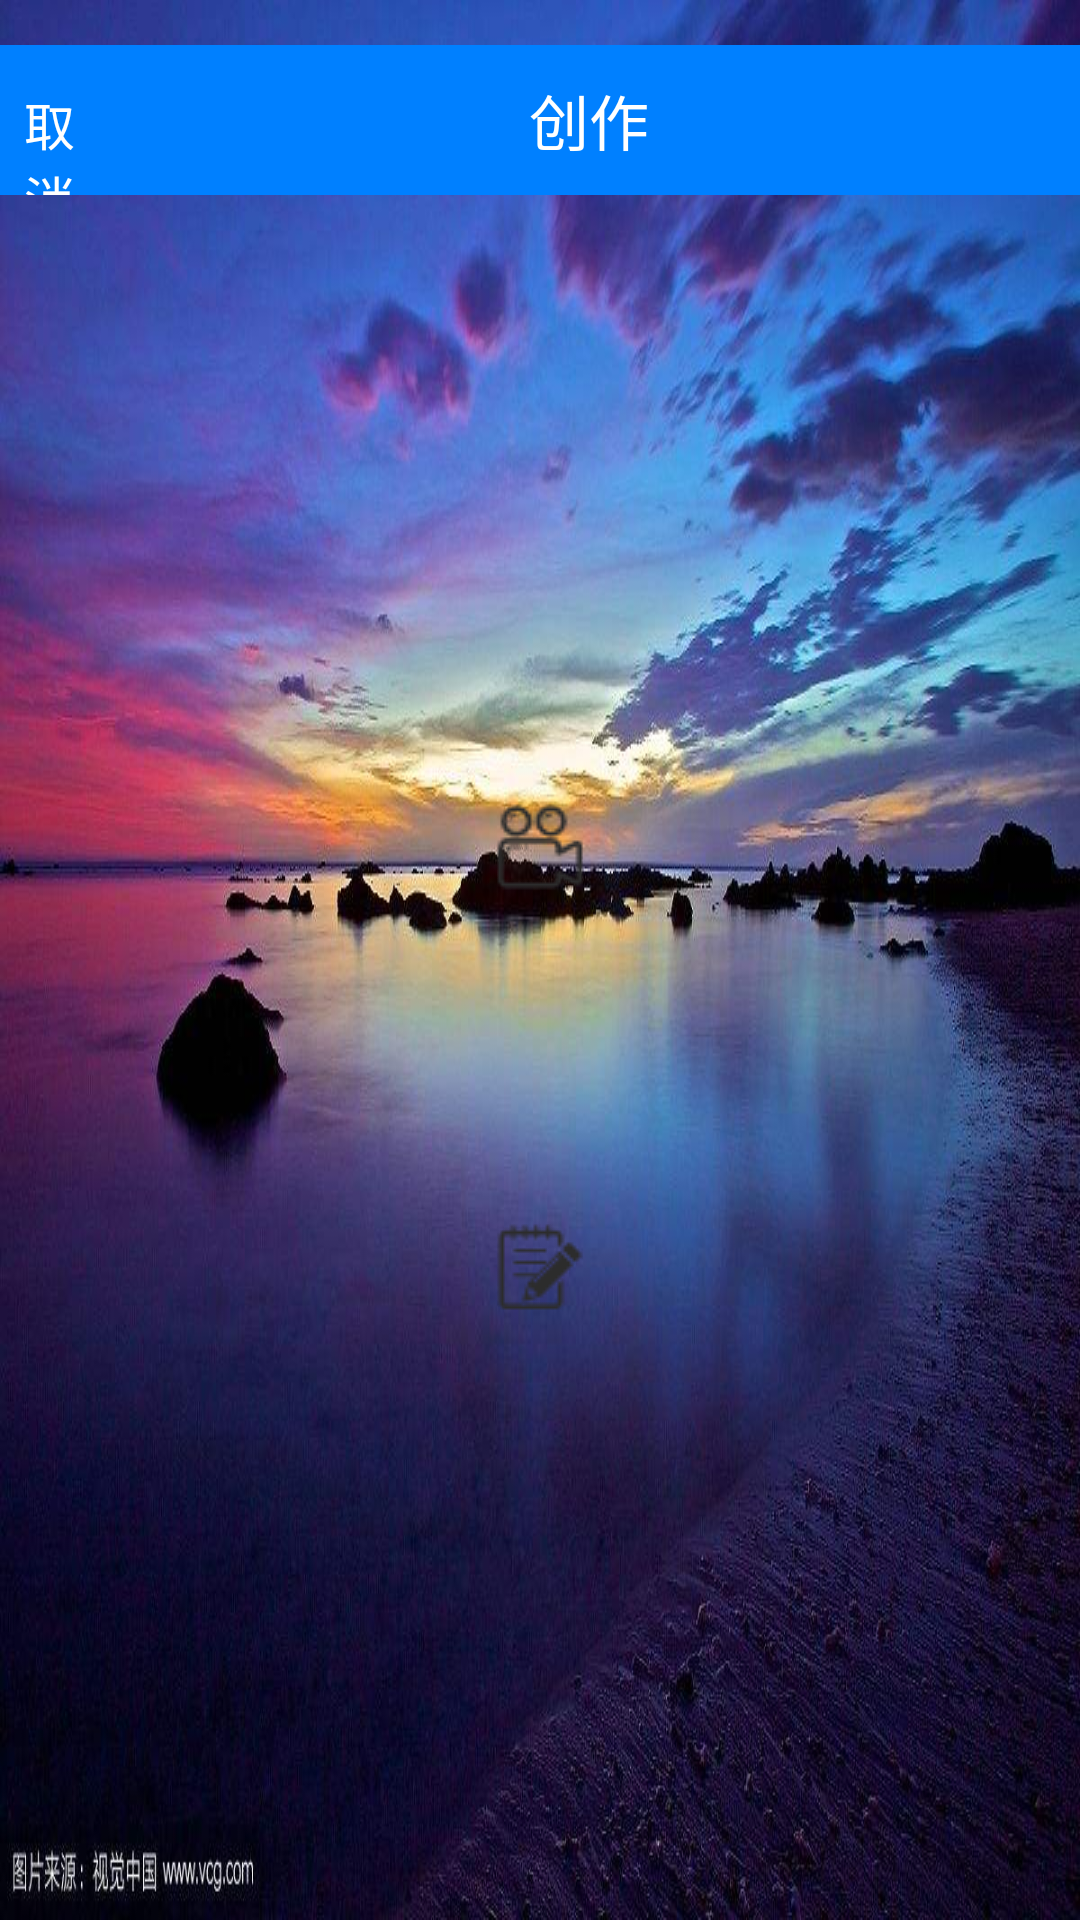

Android layout source for this screen:
<!-- AndroidManifest.xml: application theme AppTheme -->
<!-- res/layout/activity_edxit.xml -->
<?xml version="1.0" encoding="utf-8"?>
<LinearLayout xmlns:android="http://schemas.android.com/apk/res/android"
    xmlns:app="http://schemas.android.com/apk/res-auto"
    xmlns:tools="http://schemas.android.com/tools"
    android:layout_width="match_parent"
    android:layout_height="match_parent"
    android:background="@drawable/sea"
    android:orientation="vertical"
    tools:context="com.example.lyy.quartertheeightgroup.view.avtivity.EdxitActivity">

    <LinearLayout
        android:layout_width="match_parent"
        android:layout_height="wrap_content"
        android:layout_marginTop="15dp"
        android:background="#0080FF"
        android:orientation="horizontal">

        <TextView
            android:id="@+id/e_text"
            android:layout_width="0dp"
            android:layout_height="50dp"
            android:layout_weight="1"
            android:gravity="center"
            android:text="取消"
            android:textColor="#FFFFFF"
            android:textSize="17dp"
            android:clickable="true"/>

        <TextView
            android:layout_width="0dp"
            android:layout_height="50dp"
            android:layout_weight="10"
            android:gravity="center"
            android:text="创作"
            android:textColor="#FFFFFF"
            android:textSize="20dp" />


    </LinearLayout>


    <RelativeLayout
        android:layout_width="match_parent"

        android:layout_height="match_parent"
        android:gravity="center">

        <ImageView
            android:id="@+id/simp_video"
            android:layout_width="100dp"
            android:layout_height="100dp"
            android:background="@drawable/cirl_shap"
            android:scaleType="centerInside"
            android:src="@drawable/videotape" />

        <ImageView
            android:id="@+id/simp_bj"
            android:layout_width="100dp"
            android:layout_height="100dp"
            android:layout_below="@id/simp_video"
            android:layout_marginTop="40dp"
            android:background="@drawable/cirl_shap"
            android:scaleType="centerInside"
            android:src="@drawable/bj" />
    </RelativeLayout>

</LinearLayout>
<!-- resources referenced by this layout -->
<resources>
  <!-- drawable bj: png bitmap (drawable, 470 bytes) -->
  <!-- drawable sea: jpg bitmap (drawable, 94137 bytes) -->
  <!-- drawable videotape: png bitmap (drawable, 580 bytes) -->
  <style name="AppTheme" parent="Theme.AppCompat.Light.DarkActionBar">
          
          <item name="colorPrimary">@color/colorPrimary</item>
          <item name="colorPrimaryDark">@color/colorPrimaryDark</item>
          <item name="colorAccent">@color/colorAccent</item>
  
      </style>
  <!-- not gathered from this repository: default colours our renderer supplied (Android Studio template values) -->
  <color name="colorPrimary">#FF6200EE</color>
  <color name="colorPrimaryDark">#FF3700B3</color>
  <color name="colorAccent">#FF03DAC5</color>
</resources>
